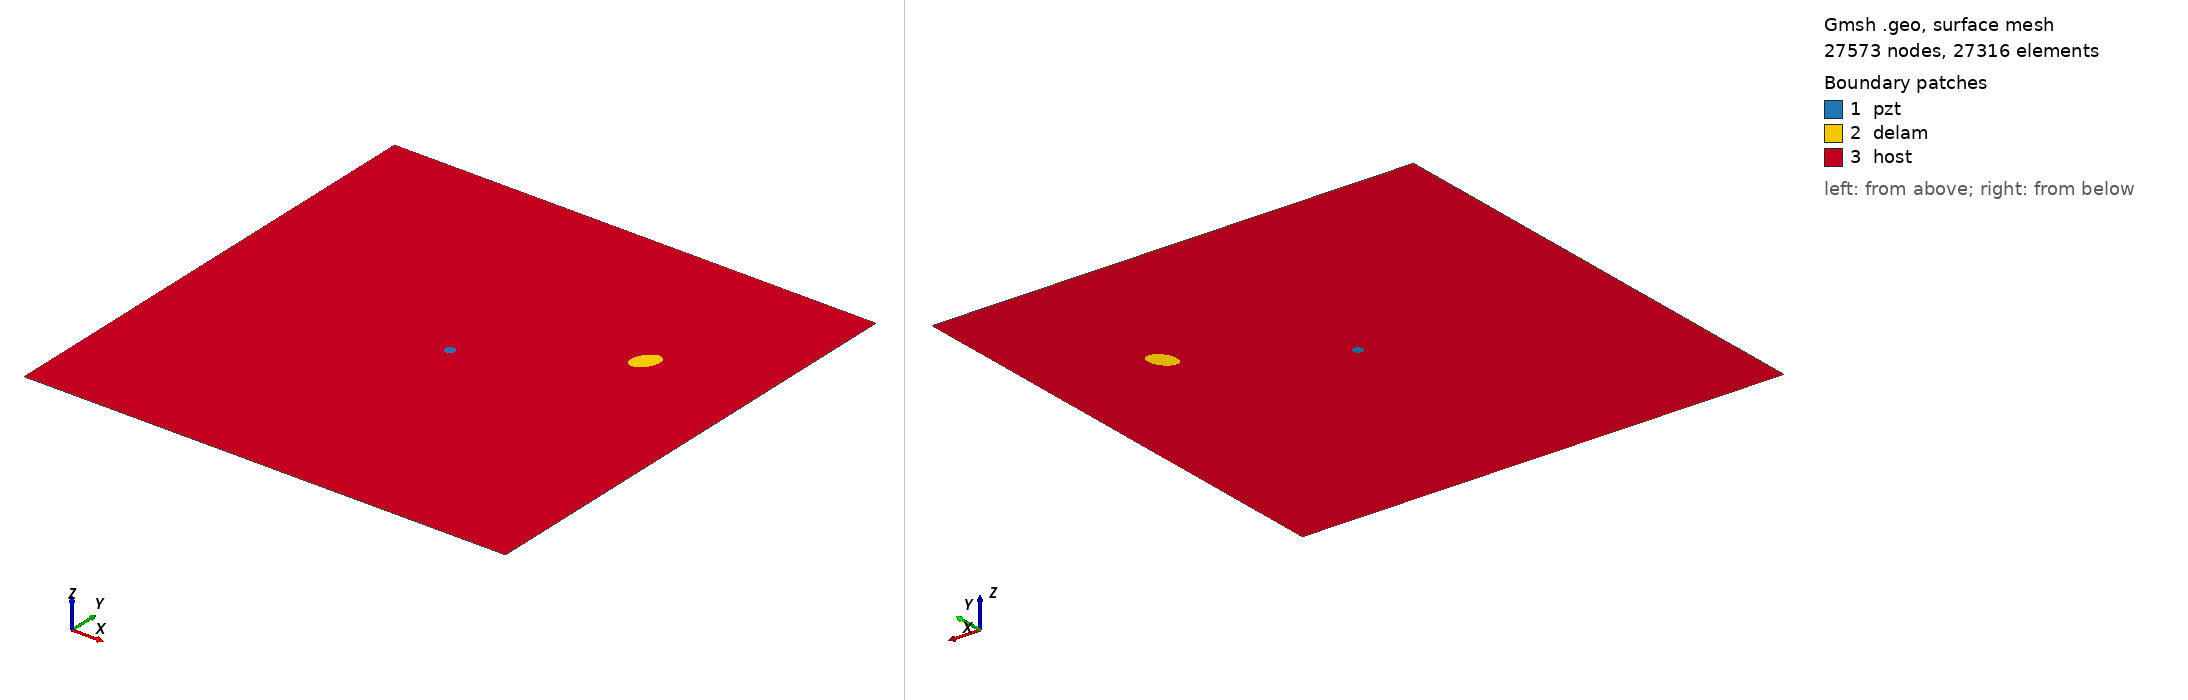

Gmsh geometry script, surface-meshed: 27573 nodes, 27316 surface elements. Boundary patches (legend numbers): 1 pzt, 2 delam, 3 host. Left view from above one corner, right view from below the opposite corner. Legend entries are the model's physical surfaces. The drawing asked Gmsh for element sizes between 1% and 20% of the model's largest extent; the script's own settings can give other sizes.

=== m_149_delam1_position_no_68_a_15mm_b_10mm_angle_60.geo (drawn) ===
SetFactory("OpenCASCADE");
L=0.500000; 
W=0.500000; 
a=0.015000; 
b=0.010000; 
x=0.388889; 
y=0.333333; 
alpha=0.333333 *Pi; 
r=0.005000; 
xpzt=0.250000; 
ypzt=0.250000; 
//+
Point(1) = {0, 0, 0, 1.0};
//+
Point(2) = {L, 0, 0, 1.0};
//+
Point(3) = {L, W, 0, 1.0};
//+
Point(4) = {0, W, 0, 1.0};
//+
Line(1) = {1, 2};
//+
Line(2) = {2, 3};
//+
Line(3) = {3, 4};
//+
Line(4) = {4, 1};
//+
Circle(5) = {xpzt, ypzt, -0, r, 0, 2*Pi};
//+
Ellipse(6) = {x, y, -0, a, b, 0, 2*Pi};
//+
Rotate {{0, 0, 1}, {x, y, 0}, alpha} {
  Curve{6}; 
}
//+
Curve Loop(1) = {4, 1, 2, 3};
//+
Curve Loop(2) = {6};
//+
Curve Loop(3) = {5};
//+
Curve Loop(4) = {6};
//+
Curve Loop(5) = {5};
//+
Plane Surface(1) = {5};
//+
Plane Surface(2) = {4};
//+
Plane Surface(3) = {1, 2, 3};
//+
Point(9) = {xpzt, ypzt, 0, 1.0};
//+
Point{9} In Surface {1};// mesh node at centre of pzt
//+
Physical Surface("pzt") = {1};
//+
Physical Surface("delam") = {2};
//+
Physical Surface("host") = {3};

Mesh.Algorithm = 6; // Frontal
Mesh.CharacteristicLengthFactor = 0.080000;
Mesh.CharacteristicLengthMin = 0.001000;
Mesh.CharacteristicLengthMax = 0.200000;
Mesh.RecombineAll = 1; // Apply recombination algorithm
Mesh.SubdivisionAlgorithm = 1; // 1: all quadrangles
Mesh.Smoothing = 1;
